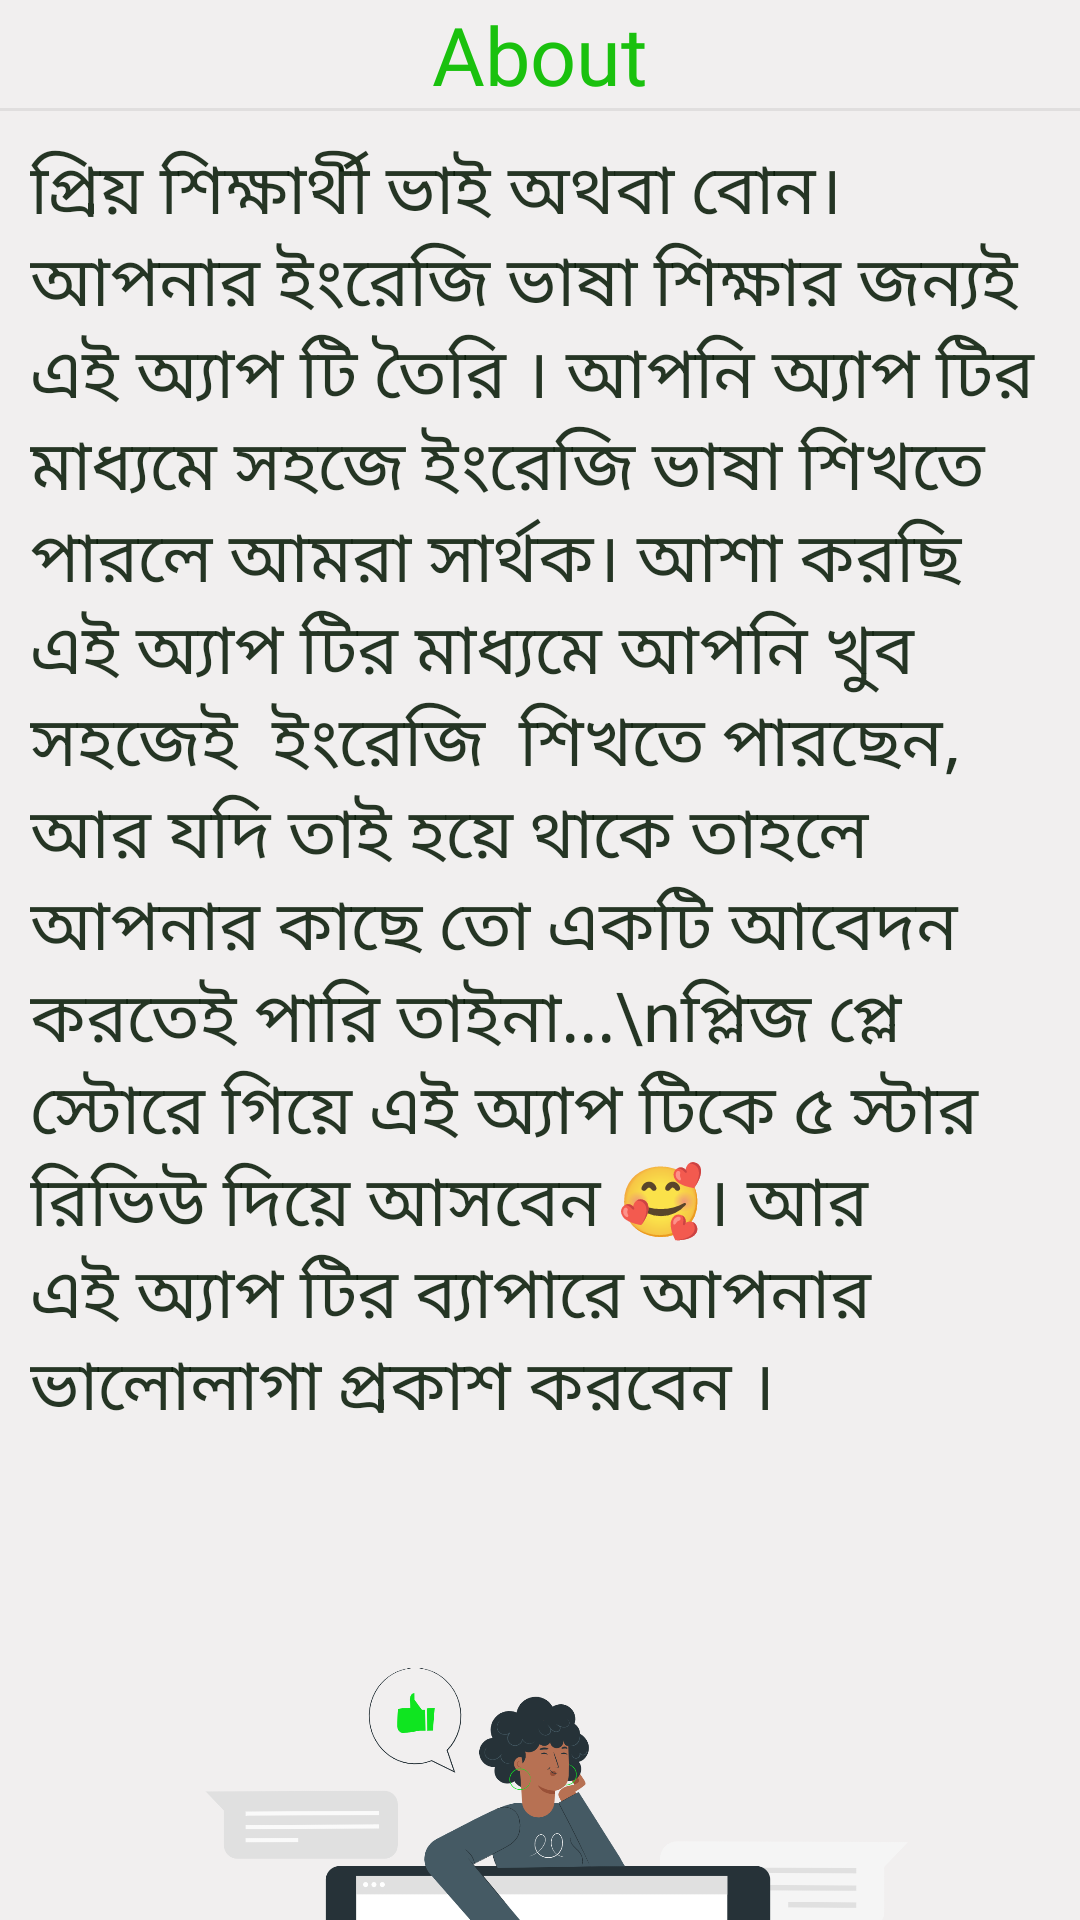

Write the Android layout XML for this screen, with the resource values it uses.
<!-- AndroidManifest.xml: application theme Theme._30DayEnglish -->
<!-- res/layout/activity_about.xml -->
<?xml version="1.0" encoding="utf-8"?>
<androidx.constraintlayout.widget.ConstraintLayout xmlns:android="http://schemas.android.com/apk/res/android"
    xmlns:app="http://schemas.android.com/apk/res-auto"
    xmlns:tools="http://schemas.android.com/tools"
    android:layout_width="match_parent"
    android:background="#F1EFEF"
    android:layout_height="match_parent"
    tools:context=".AboutActivity">


    <TextView
        android:id="@+id/textView3"
        android:layout_width="wrap_content"
        android:layout_height="wrap_content"
        android:fontFamily="@font/alatsi"
        android:text="About"
        android:textColor="#1AC10E"
        android:textSize="27sp"
        app:layout_constraintEnd_toEndOf="parent"
        app:layout_constraintStart_toStartOf="parent"
        app:layout_constraintTop_toTopOf="parent" />

    <View
        android:id="@+id/view"
        android:layout_width="match_parent"
        android:layout_height="1dp"
        android:background="#12000000"
        app:layout_constraintTop_toBottomOf="@+id/textView3" />

    <TextView
        android:id="@+id/textView4"
        android:layout_width="wrap_content"
        android:layout_height="wrap_content"
        android:textColor="#DC051703"
        android:fontFamily="@font/kalpurush"
        android:padding="10dp"
        android:text="প্রিয় শিক্ষার্থী ভাই অথবা বোন। আপনার ইংরেজি ভাষা শিক্ষার জন্যই এই অ্যাপ টি তৈরি । আপনি অ্যাপ টির মাধ্যমে সহজে ইংরেজি ভাষা শিখতে পারলে আমরা সার্থক। আশা করছি এই অ্যাপ টির মাধ্যমে আপনি খুব সহজেই  ইংরেজি  শিখতে পারছেন, আর যদি তাই হয়ে থাকে তাহলে আপনার কাছে তো একটি আবেদন করতেই পারি তাইনা...\nপ্লিজ প্লে স্টোরে গিয়ে এই অ্যাপ টিকে ৫ স্টার রিভিউ দিয়ে আসবেন 🥰। আর এই অ্যাপ টির ব্যাপারে আপনার ভালোলাগা প্রকাশ করবেন । "
        app:layout_constraintStart_toStartOf="parent"
        android:textSize="23sp"
        app:layout_constraintTop_toBottomOf="@+id/view" />

    <ImageView
        android:id="@+id/rate_img"
        android:layout_width="300dp"
        android:layout_height="300dp"

        app:layout_constraintEnd_toEndOf="parent"
        app:layout_constraintStart_toStartOf="parent"
        app:layout_constraintTop_toBottomOf="@+id/textView4"
        app:srcCompat="@drawable/rate_ill" />


</androidx.constraintlayout.widget.ConstraintLayout>
<!-- resources referenced by this layout -->
<resources>
  <!-- drawable rate_ill: png bitmap (drawable, 210845 bytes) -->
  <style name="Theme._30DayEnglish" parent="Theme.MaterialComponents.DayNight.NoActionBar">
          
          <item name="colorPrimary">@color/purple_500</item>
          <item name="colorPrimaryVariant">@color/purple_700</item>
          <item name="colorOnPrimary">@color/white</item>
          
          <item name="colorSecondary">@color/teal_200</item>
          <item name="colorSecondaryVariant">@color/teal_700</item>
          <item name="colorOnSecondary">@color/black</item>
          
          <item name="android:statusBarColor">?attr/colorPrimaryVariant</item>
          
      </style>
  <!-- not gathered from this repository: default colours our renderer supplied (Android Studio template values) -->
  <color name="purple_500">#FF6200EE</color>
  <color name="purple_700">#FF3700B3</color>
  <color name="teal_200">#FF03DAC5</color>
  <color name="teal_700">#FF018786</color>
  <color name="black">#FF000000</color>
  <color name="white">#FFFFFFFF</color>
</resources>
